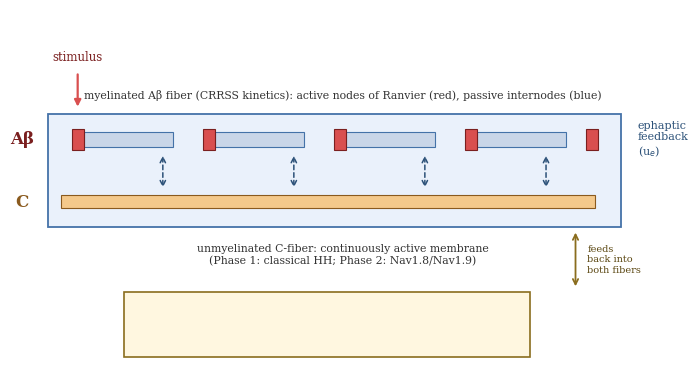

This figure's Python source:
import matplotlib
matplotlib.use('Agg')
import matplotlib.pyplot as plt
from matplotlib.patches import Rectangle
import numpy as np

plt.rcParams.update({'font.size': 9.5, 'font.family': 'serif'})

fig, ax = plt.subplots(figsize=(7.16, 3.9))
ax.set_xlim(0, 10.2)
ax.set_ylim(0, 6.4)
ax.axis('off')

cleft_y0, cleft_h = 2.55, 2.0
cleft = Rectangle((0.55, cleft_y0), 8.75, cleft_h, facecolor='#eaf1fb', edgecolor='#4472a8', linewidth=1.3, zorder=0)
ax.add_patch(cleft)
# cleft label removed

y_ab = cleft_y0 + cleft_h - 0.45
node_xs = [1.0, 3.0, 5.0, 7.0, 8.85]
seg_width = 1.55
node_patches = []
for i, nx in enumerate(node_xs):
    if i < len(node_xs) - 1:
        p = Rectangle((nx + 0.09, y_ab - 0.14), seg_width - 0.18, 0.28, facecolor='#c9d6e8', edgecolor='#4472a8', linewidth=0.8, zorder=2)
        ax.add_patch(p); node_patches.append(('internode', p))
    p2 = Rectangle((nx - 0.09, y_ab - 0.19), 0.18, 0.38, facecolor='#d94f4f', edgecolor='#7a1f1f', linewidth=0.8, zorder=3)
    ax.add_patch(p2); node_patches.append(('node', p2))
t_ab_label = ax.text(0.15, y_ab, 'A\u03b2', fontsize=12, fontweight='bold', ha='center', va='center', color='#7a1f1f')

t_stim_arrow_target = (1.0, cleft_y0 + cleft_h + 0.08)
ax.annotate('', xy=(1.0, cleft_y0 + cleft_h + 0.08), xytext=(1.0, cleft_y0 + cleft_h + 0.75),
            arrowprops=dict(arrowstyle='-|>', color='#d94f4f', lw=1.6))
t_stim_label = ax.text(1.0, cleft_y0 + cleft_h + 0.95, 'stimulus', fontsize=8.5, ha='center', color='#7a1f1f')

y_c = cleft_y0 + 0.45
cfiber_patch = Rectangle((0.75, y_c - 0.12), 8.15, 0.24, facecolor='#f4c98b', edgecolor='#8a5a1e', linewidth=0.8, zorder=2)
ax.add_patch(cfiber_patch)
t_c_label = ax.text(0.15, y_c, 'C', fontsize=12, fontweight='bold', ha='center', va='center', color='#8a5a1e')

for cx in [2.3, 4.3, 6.3, 8.15]:
    ax.annotate('', xy=(cx, y_c + 0.20), xytext=(cx, y_ab - 0.24),
                arrowprops=dict(arrowstyle='<->', color='#2c5178', lw=1.1, linestyle=(0, (3, 2))))

solver_y0, solver_h = 0.25, 1.15
arrow_x = 8.6
ax.annotate('', xy=(arrow_x, cleft_y0 - 0.05), xytext=(arrow_x, solver_y0 + solver_h + 0.05),
            arrowprops=dict(arrowstyle='<->', color='#8a6d1e', lw=1.3))
t_feedback_label = ax.text(arrow_x + 0.18, (cleft_y0 + solver_y0 + solver_h) / 2, 'feeds\nback into\nboth fibers', fontsize=7, color='#5c4813', ha='left', va='center')

solver = Rectangle((1.7, solver_y0), 6.2, solver_h, facecolor='#fff7e0', edgecolor='#8a6d1e', linewidth=1.2, zorder=4)
ax.add_patch(solver)
t_eq = ax.text(4.8, solver_y0 + solver_h - 0.32, r'$\partial^2 u_e/\partial z^2 - \kappa u_e = r_e\, I_{total}(z)$', fontsize=9.5, ha='center', va='center')
t_eq2 = ax.text(4.8, solver_y0 + solver_h - 0.66, 'shared extracellular potential $u_e(z,t)$', fontsize=8, ha='center', va='center', color='#5c4813')
t_eq3 = ax.text(4.8, solver_y0 + solver_h - 0.94, 'solved every time step (Sec. II-C)', fontsize=7.5, ha='center', va='center', color='#5c4813', style='italic')

t_ab_caption = ax.text(5.05, cleft_y0 + cleft_h + 0.28, 'myelinated A\u03b2 fiber (CRRSS kinetics): active nodes of Ranvier (red), passive internodes (blue)',
        fontsize=7.8, ha='center', color='#333333')
t_c_caption = ax.text(5.05, cleft_y0 - 0.30, 'unmyelinated C-fiber: continuously active membrane\n(Phase 1: classical HH; Phase 2: Nav1.8/Nav1.9)',
        fontsize=7.8, ha='center', va='top', color='#333333')
t_side_label = ax.text(9.55, y_ab, 'ephaptic\nfeedback\n(u$_e$)', fontsize=8, color='#2c5178', ha='left', va='center')

plt.tight_layout()
fig.canvas.draw()
renderer = fig.canvas.get_renderer()

# collect all text bounding boxes in data coordinates
named_texts = {
    'ab_label': t_ab_label, 'stim_label': t_stim_label,
    'c_label': t_c_label, 'feedback_label': t_feedback_label, 'eq': t_eq, 'eq2': t_eq2, 'eq3': t_eq3,
    'ab_caption': t_ab_caption, 'c_caption': t_c_caption, 'side_label': t_side_label,
}
boxes = {}
for name, t in named_texts.items():
    bbox = t.get_window_extent(renderer=renderer)
    bbox_data = bbox.transformed(ax.transData.inverted())
    boxes[name] = (bbox_data.x0, bbox_data.y0, bbox_data.x1, bbox_data.y1)
    print(f"{name}: x=({bbox_data.x0:.2f},{bbox_data.x1:.2f}) y=({bbox_data.y0:.2f},{bbox_data.y1:.2f})")

# also patch boxes
# node/internode patches, individually
for idx, (kind, p) in enumerate(node_patches):
    bb = p.get_bbox()
    boxes[f'{kind}_{idx}'] = (bb.x0, bb.y0, bb.x1, bb.y1)

patch_boxes = {
    'cleft_box': (0.55, cleft_y0, 0.55+8.75, cleft_y0+cleft_h),
    'solver_box': (1.7, solver_y0, 1.7+6.2, solver_y0+solver_h),
    'cfiber_patch': (0.75, y_c-0.12, 0.75+8.15, y_c+0.12),
}
for name, b in patch_boxes.items():
    boxes[name] = b
    print(f"{name}: x=({b[0]:.2f},{b[2]:.2f}) y=({b[1]:.2f},{b[3]:.2f})")

def overlaps(b1, b2):
    return not (b1[2] < b2[0] or b2[2] < b1[0] or b1[3] < b2[1] or b2[3] < b1[1])

print("\n--- OVERLAP CHECK ---")
names = list(boxes.keys())
found_any = False
for i in range(len(names)):
    for j in range(i+1, len(names)):
        n1, n2 = names[i], names[j]
        if overlaps(boxes[n1], boxes[n2]):
            print(f"OVERLAP: {n1} <-> {n2}")
            found_any = True
if not found_any:
    print("No overlaps detected among checked elements.")

plt.savefig('./fig0_check.pdf', dpi=300, bbox_inches='tight')
